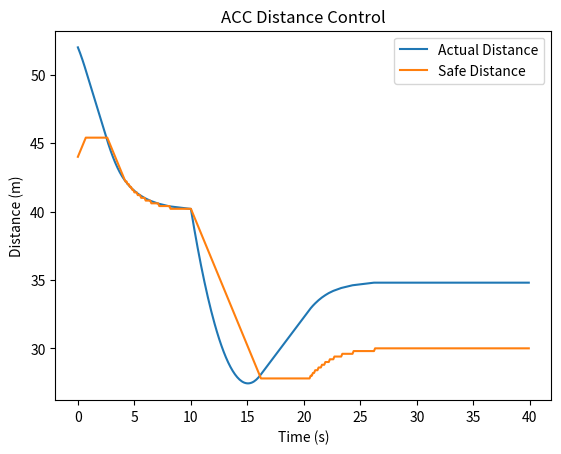
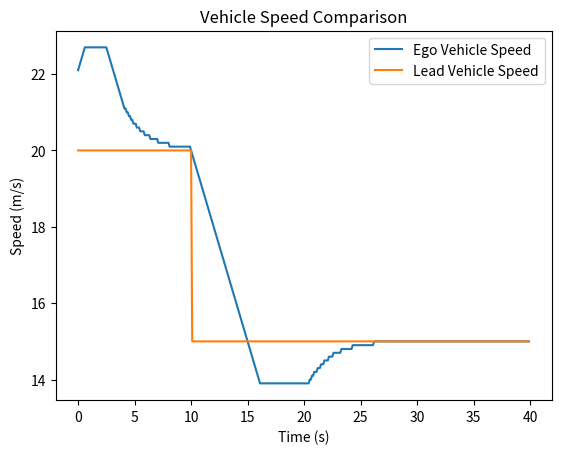

Reproduce these figures in Python, in order.
import numpy as np
import matplotlib.pyplot as plt

# Simulation parameters
dt = 0.1
time = np.arange(0, 40, dt)

# Initial positions
x_lead = 50
x_ego = 0

# Initial speeds
v_lead = 20
v_ego = 22

T_gap = 2

# Data storage
lead_positions = []
ego_positions = []
distances = []
safe_distances = []
ego_speeds = []
lead_speeds = []

for t in time:

    # Lead vehicle slows after 10 seconds
    if t > 10:
        v_lead = 15

    # Update lead vehicle position
    x_lead += v_lead * dt

    # Calculate distance
    distance = x_lead - x_ego

    # Safe distance
    d_safe = v_ego * T_gap

    # ACC logic
    if distance < d_safe:
        v_ego -= 1 * dt
    elif distance > d_safe + 5:
        v_ego += 1 * dt

    # Update ego vehicle position
    x_ego += v_ego * dt

    # Collision warning
    if distance < 5:
        print("Collision Warning!")

    # Store data
    lead_positions.append(x_lead)
    ego_positions.append(x_ego)
    distances.append(distance)
    safe_distances.append(d_safe)
    ego_speeds.append(v_ego)
    lead_speeds.append(v_lead)

# -------- Graph 1 Distance vs Safe Distance --------
plt.figure()
plt.plot(time, distances, label="Actual Distance")
plt.plot(time, safe_distances, label="Safe Distance")
plt.xlabel("Time (s)")
plt.ylabel("Distance (m)")
plt.title("ACC Distance Control")
plt.legend()
plt.show()

# -------- Graph 2 Speed Comparison --------
plt.figure()
plt.plot(time, ego_speeds, label="Ego Vehicle Speed")
plt.plot(time, lead_speeds, label="Lead Vehicle Speed")
plt.xlabel("Time (s)")
plt.ylabel("Speed (m/s)")
plt.title("Vehicle Speed Comparison")
plt.legend()
plt.show()
